Image classification data set "skripsi" (dedihkurnia/skripsi on GitHub). Class labels (12): gymnocalycium mihanovichii var. filadelfiense, p.leninghausii cv. albispina, Coryphantha laui, Coryphantha laui 22, Echinopsis peruviana, Gymnocalycium baldianum, Gymnocalycium mihanovichii, Mammillaria spinosissima f r, Opuntia microdasys, Parodia leninghausii, Parodia leungsi, Parodia leninghausii albispina.

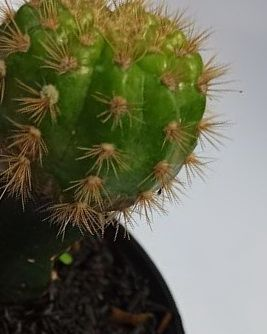
Label: Gymnocalycium mihanovichii

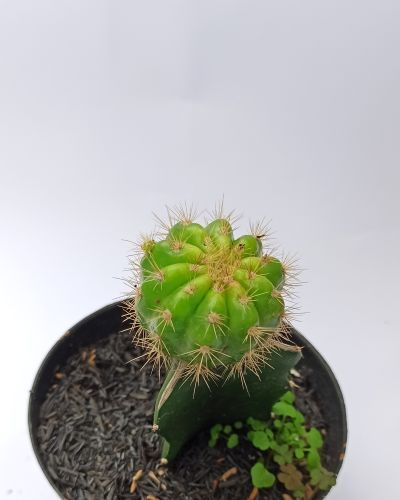
Label: gymnocalycium mihanovichii var. filadelfiense

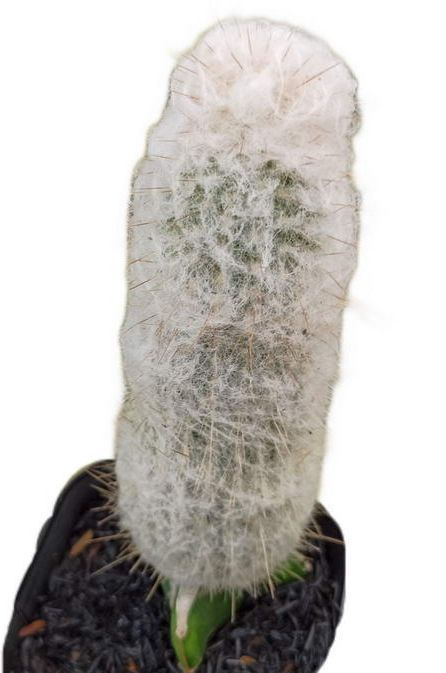
Label: Parodia leungsi

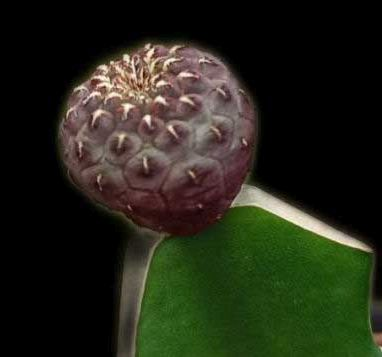
Label: Coryphantha laui

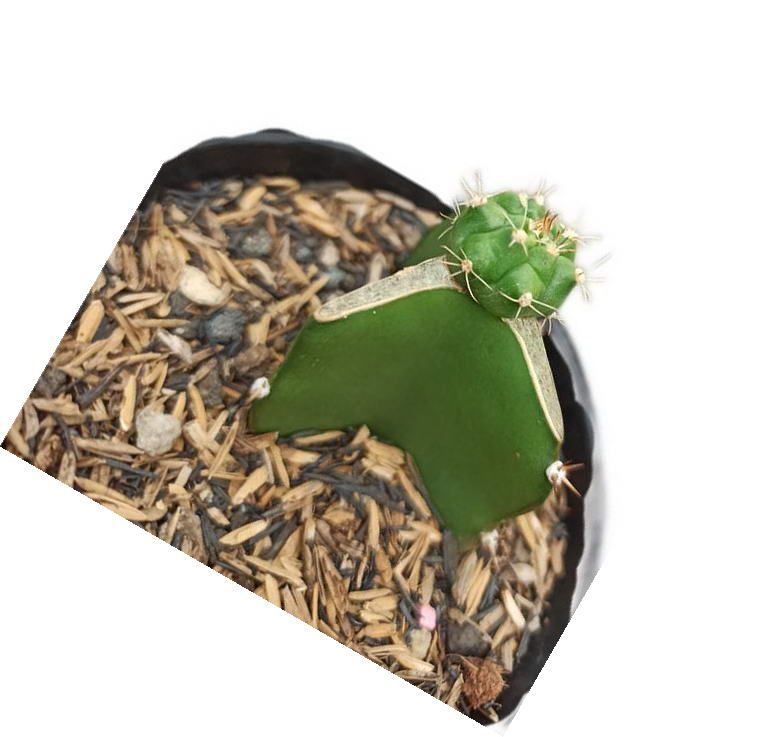
Label: Gymnocalycium baldianum

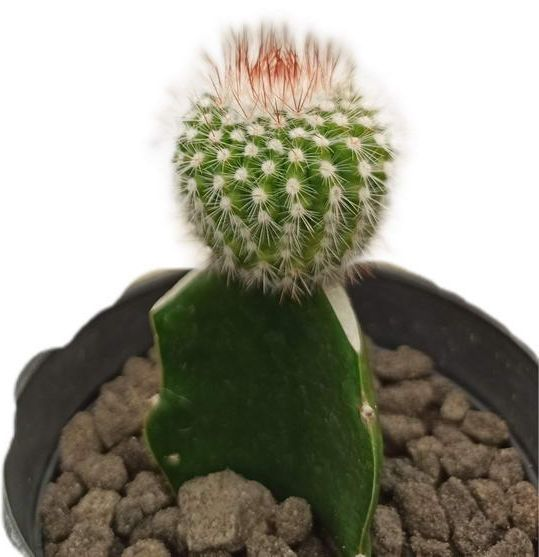
Label: Mammillaria spinosissima f r
